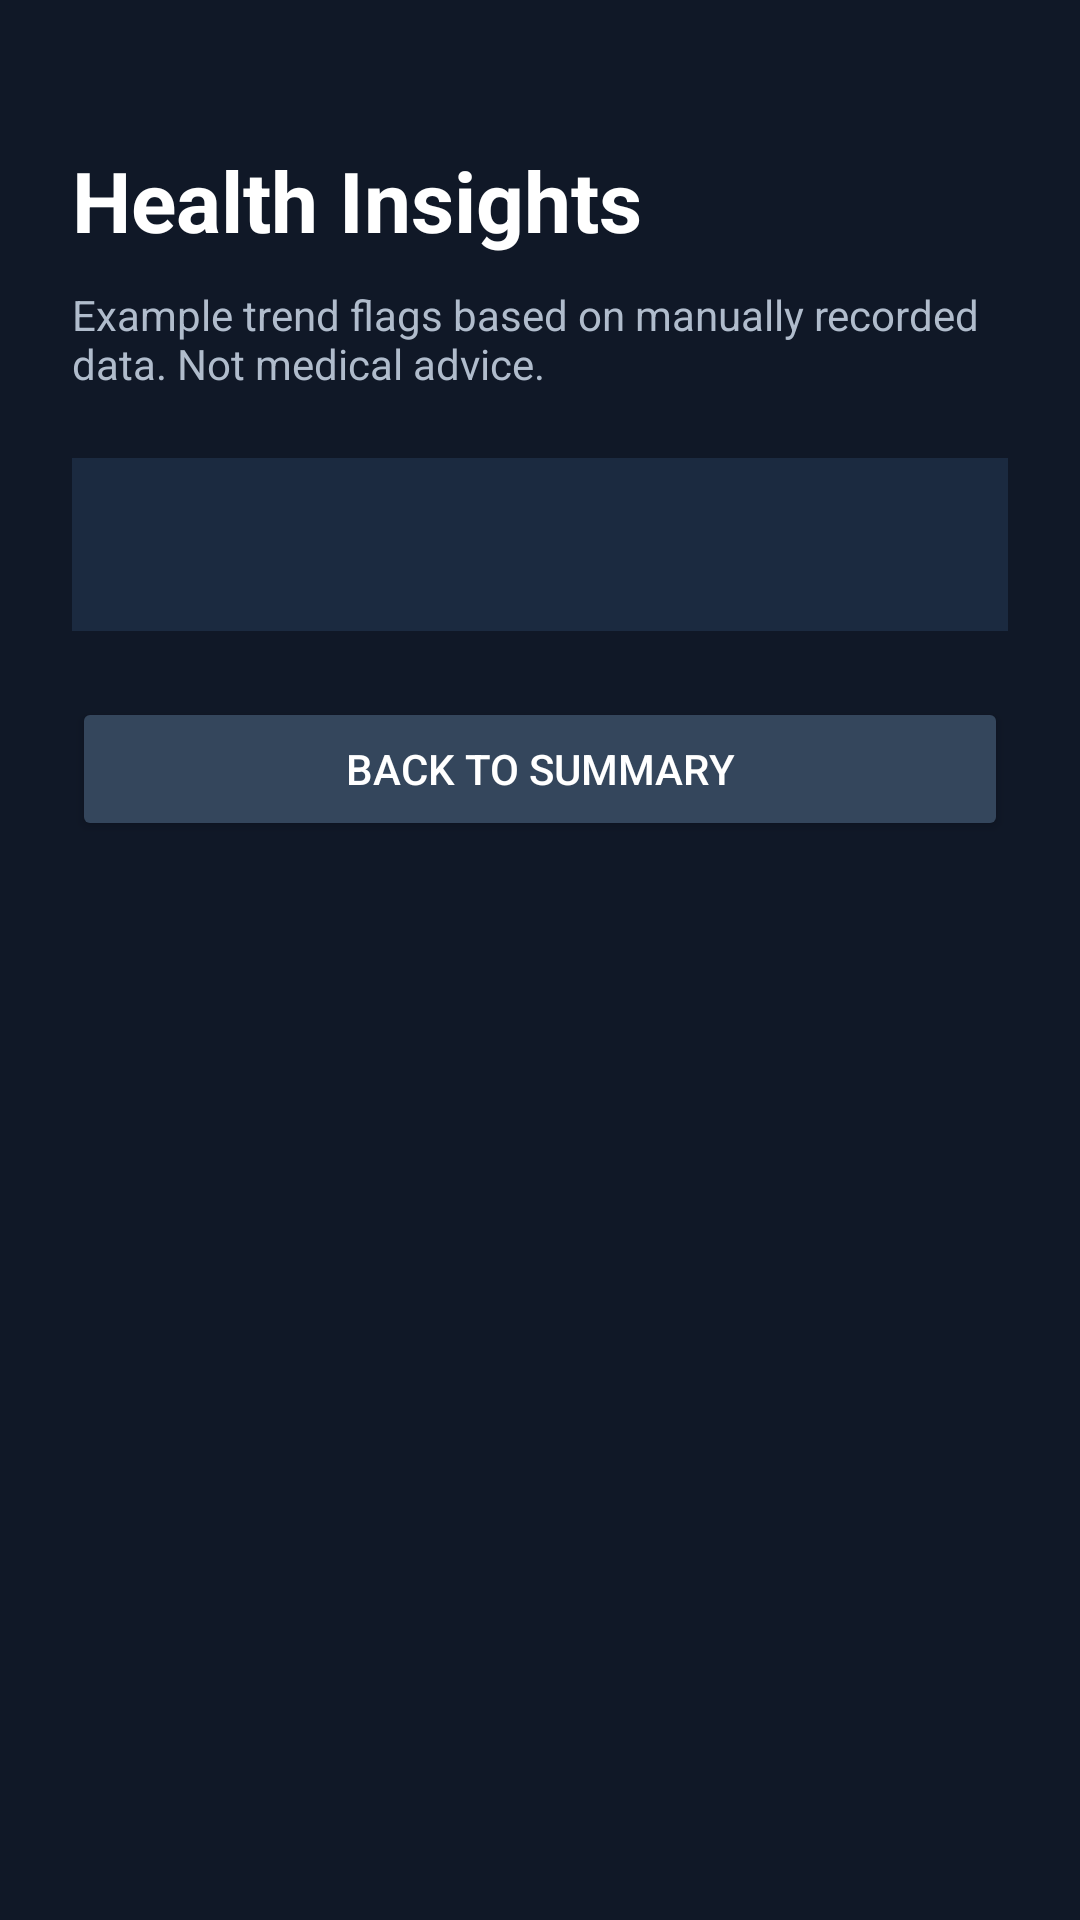

Reconstruct the res/layout file that produces this screen, plus the resources it refers to.
<!-- AndroidManifest.xml: application theme Theme.VitalPath -->
<!-- res/layout/activity_insights.xml -->
<?xml version="1.0" encoding="utf-8"?>
<ScrollView xmlns:android="http://schemas.android.com/apk/res/android"
    android:layout_width="match_parent" android:layout_height="match_parent"
    android:background="#101827" android:fillViewport="true">
    <LinearLayout android:layout_width="match_parent" android:layout_height="wrap_content"
        android:orientation="vertical" android:padding="24dp">
        <TextView android:layout_width="match_parent" android:layout_height="wrap_content"
            android:text="Health Insights" android:textSize="28sp" android:textStyle="bold"
            android:textColor="#FFFFFF" android:layout_marginTop="24dp"/>
        <TextView android:layout_width="match_parent" android:layout_height="wrap_content"
            android:text="Example trend flags based on manually recorded data. Not medical advice."
            android:textColor="#B0BCCC" android:layout_marginTop="10dp"/>
        <TextView android:id="@+id/txtInsights" android:layout_width="match_parent"
            android:layout_height="wrap_content" android:padding="18dp"
            android:background="#1B2A40" android:textColor="#FFFFFF"
            android:textSize="16sp" android:lineSpacingExtra="5dp"
            android:layout_marginTop="22dp"/>
        <Button android:id="@+id/btnBackInsights" android:layout_width="match_parent"
            android:layout_height="wrap_content" android:text="Back to Summary"
            android:backgroundTint="#34465C" android:textColor="#FFFFFF"
            android:layout_marginTop="22dp"/>
    </LinearLayout>
</ScrollView>
<!-- resources referenced by this layout -->
<resources>
  <style name="Theme.VitalPath" parent="Base.Theme.VitalPath" />
  <style name="Base.Theme.VitalPath" parent="Theme.Material3.DayNight.NoActionBar">
          
          
      </style>
</resources>
